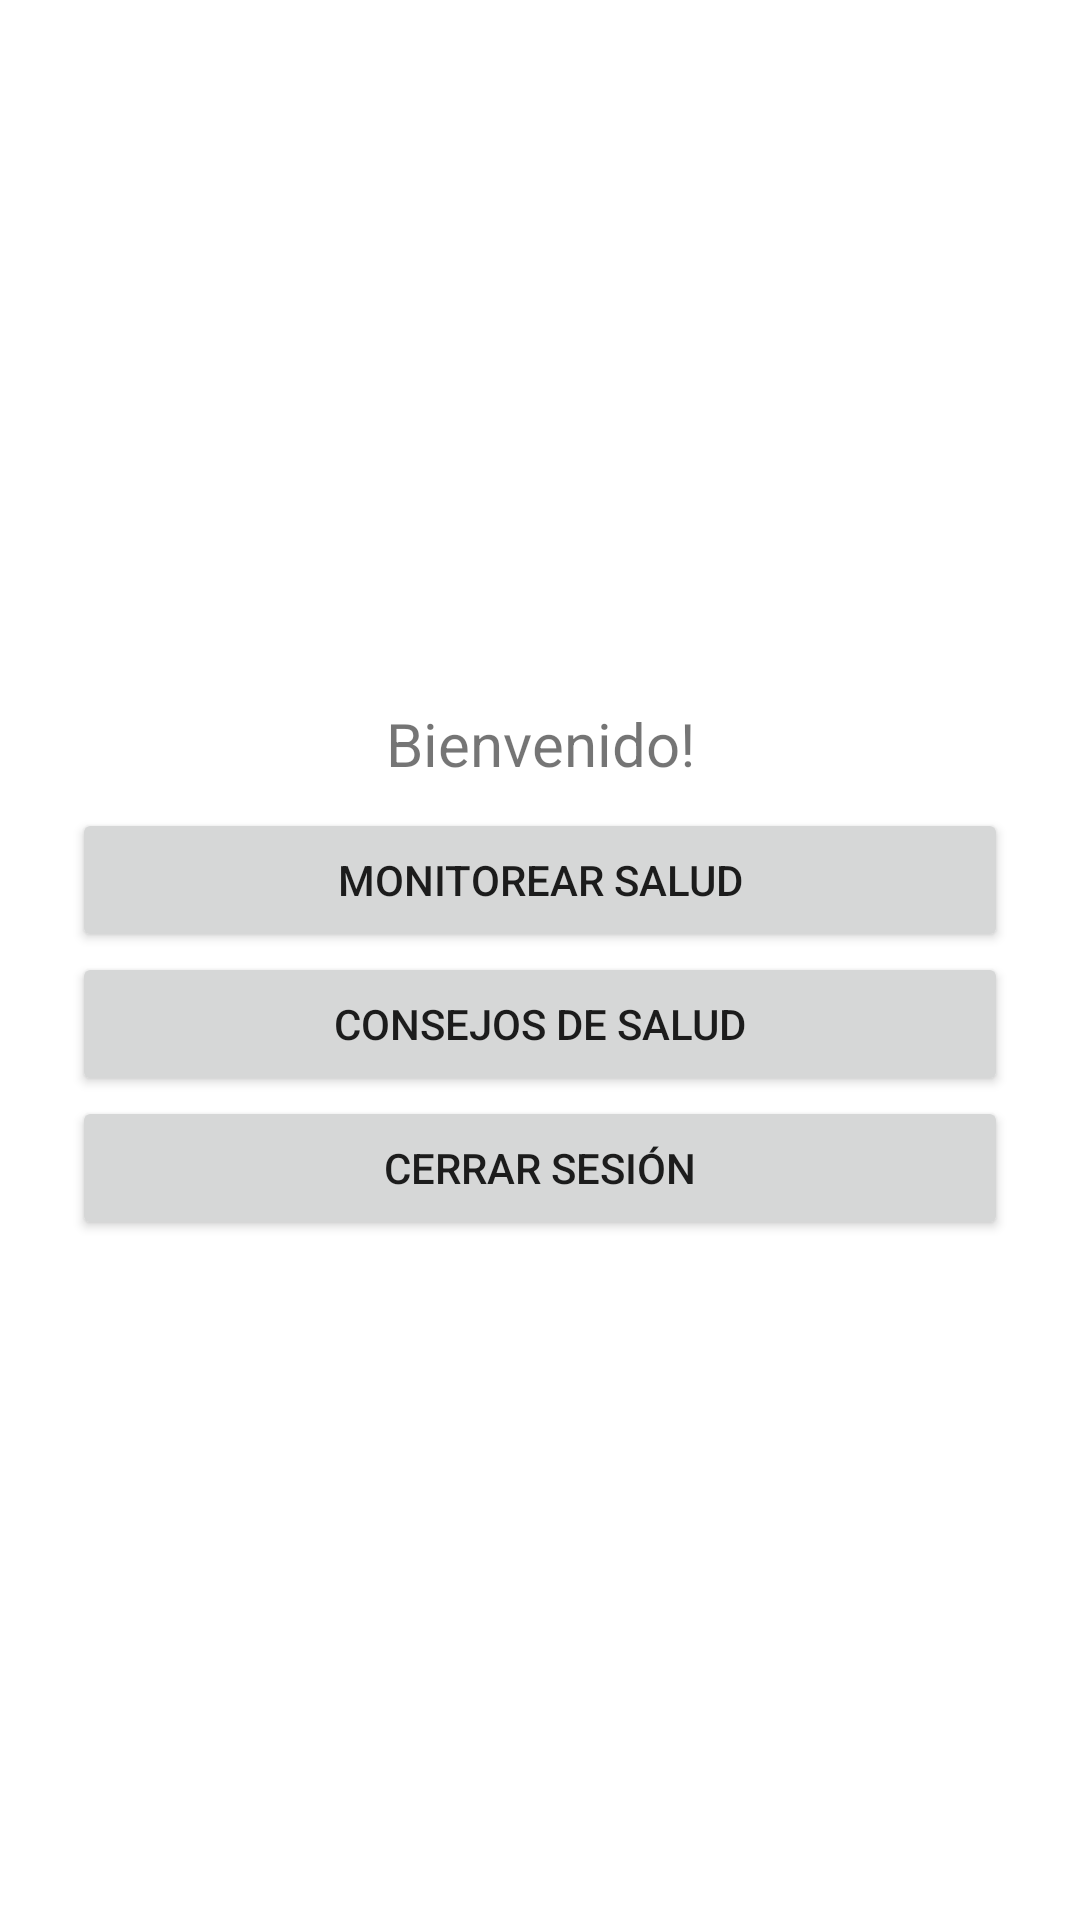

This screen was rendered from an Android layout file. Write that file and the resources it references.
<!-- AndroidManifest.xml: application theme Theme.SaludInteligente -->
<!-- res/layout/activity_dashboard.xml -->
<LinearLayout xmlns:android="http://schemas.android.com/apk/res/android"
    android:layout_width="match_parent"
    android:layout_height="match_parent"
    android:orientation="vertical"
    android:gravity="center"
    android:padding="24dp">

    <TextView
        android:id="@+id/tvWelcome"
        android:text="Bienvenido!"
        android:textSize="20sp"
        android:layout_width="match_parent"
        android:layout_height="wrap_content"
        android:gravity="center"
        android:padding="8dp" />

    <Button
        android:id="@+id/btnMonitor"
        android:text="Monitorear Salud"
        android:layout_width="match_parent"
        android:layout_height="wrap_content" />

    <Button
        android:id="@+id/btnTips"
        android:text="Consejos de Salud"
        android:layout_width="match_parent"
        android:layout_height="wrap_content" />

    <Button
        android:id="@+id/btnLogout"
        android:text="Cerrar Sesión"
        android:layout_width="match_parent"
        android:layout_height="wrap_content" />
</LinearLayout>
<!-- resources referenced by this layout -->
<resources>
  <style name="Theme.SaludInteligente" parent="Theme.MaterialComponents.DayNight.DarkActionBar">
          <item name="colorPrimary">#0D47A1</item>
          <item name="colorPrimaryVariant">#1565C0</item>
          <item name="colorOnPrimary">#FFFFFF</item>
      </style>
</resources>
